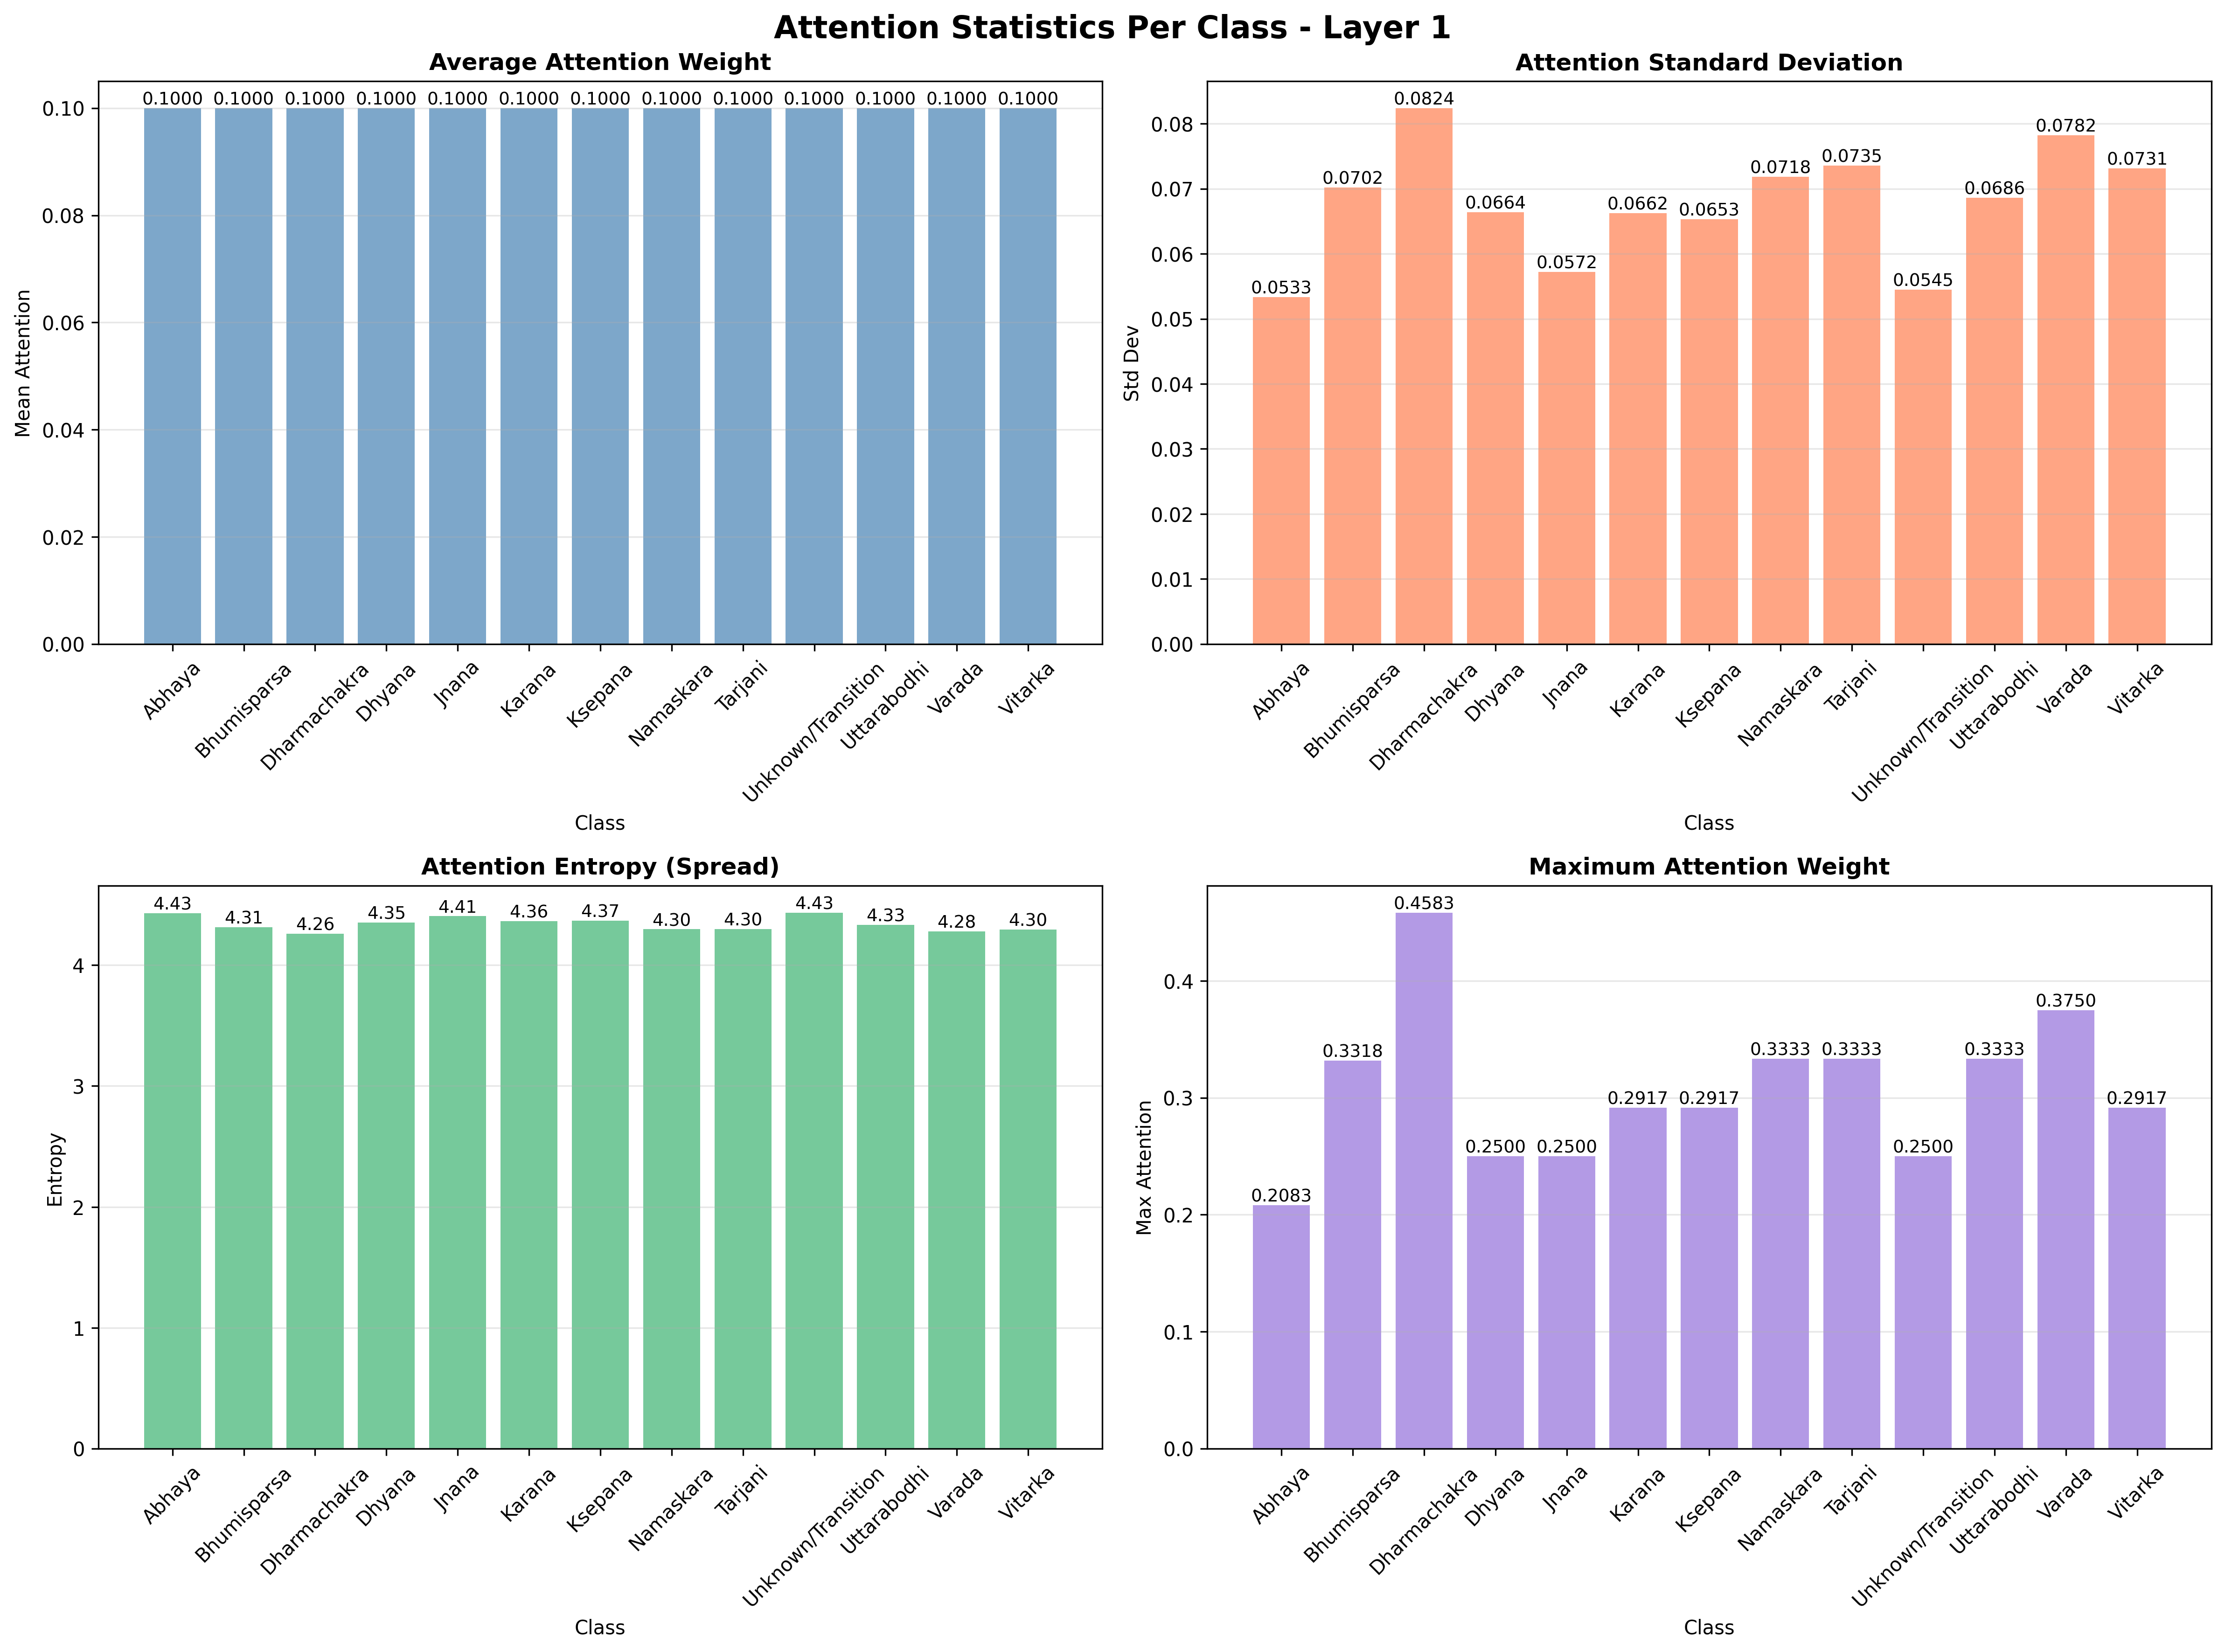

Source data for this figure (header and first rows):
class, mean_attention, std_attention, attention_entropy, max_attention
Abhaya, 0.1, 0.05333, 4.431, 0.2083
Bhumisparsa, 0.1, 0.0702, 4.314, 0.3318
Dharmachakra, 0.1, 0.08239, 4.259, 0.4583
Dhyana, 0.1, 0.06642, 4.353, 0.25
Jnana, 0.1, 0.0572, 4.405, 0.25
Karana, 0.1, 0.06623, 4.365, 0.2917
Ksepana, 0.1, 0.0653, 4.369, 0.2917
Namaskara, 0.1, 0.07183, 4.296, 0.3333
Tarjani, 0.1, 0.07353, 4.299, 0.3333
Unknown/Transition, 0.1, 0.05446, 4.434, 0.25
Uttarabodhi, 0.1, 0.0686, 4.333, 0.3333
Varada, 0.1, 0.07822, 4.278, 0.375
Vitarka, 0.1, 0.07311, 4.295, 0.2917
